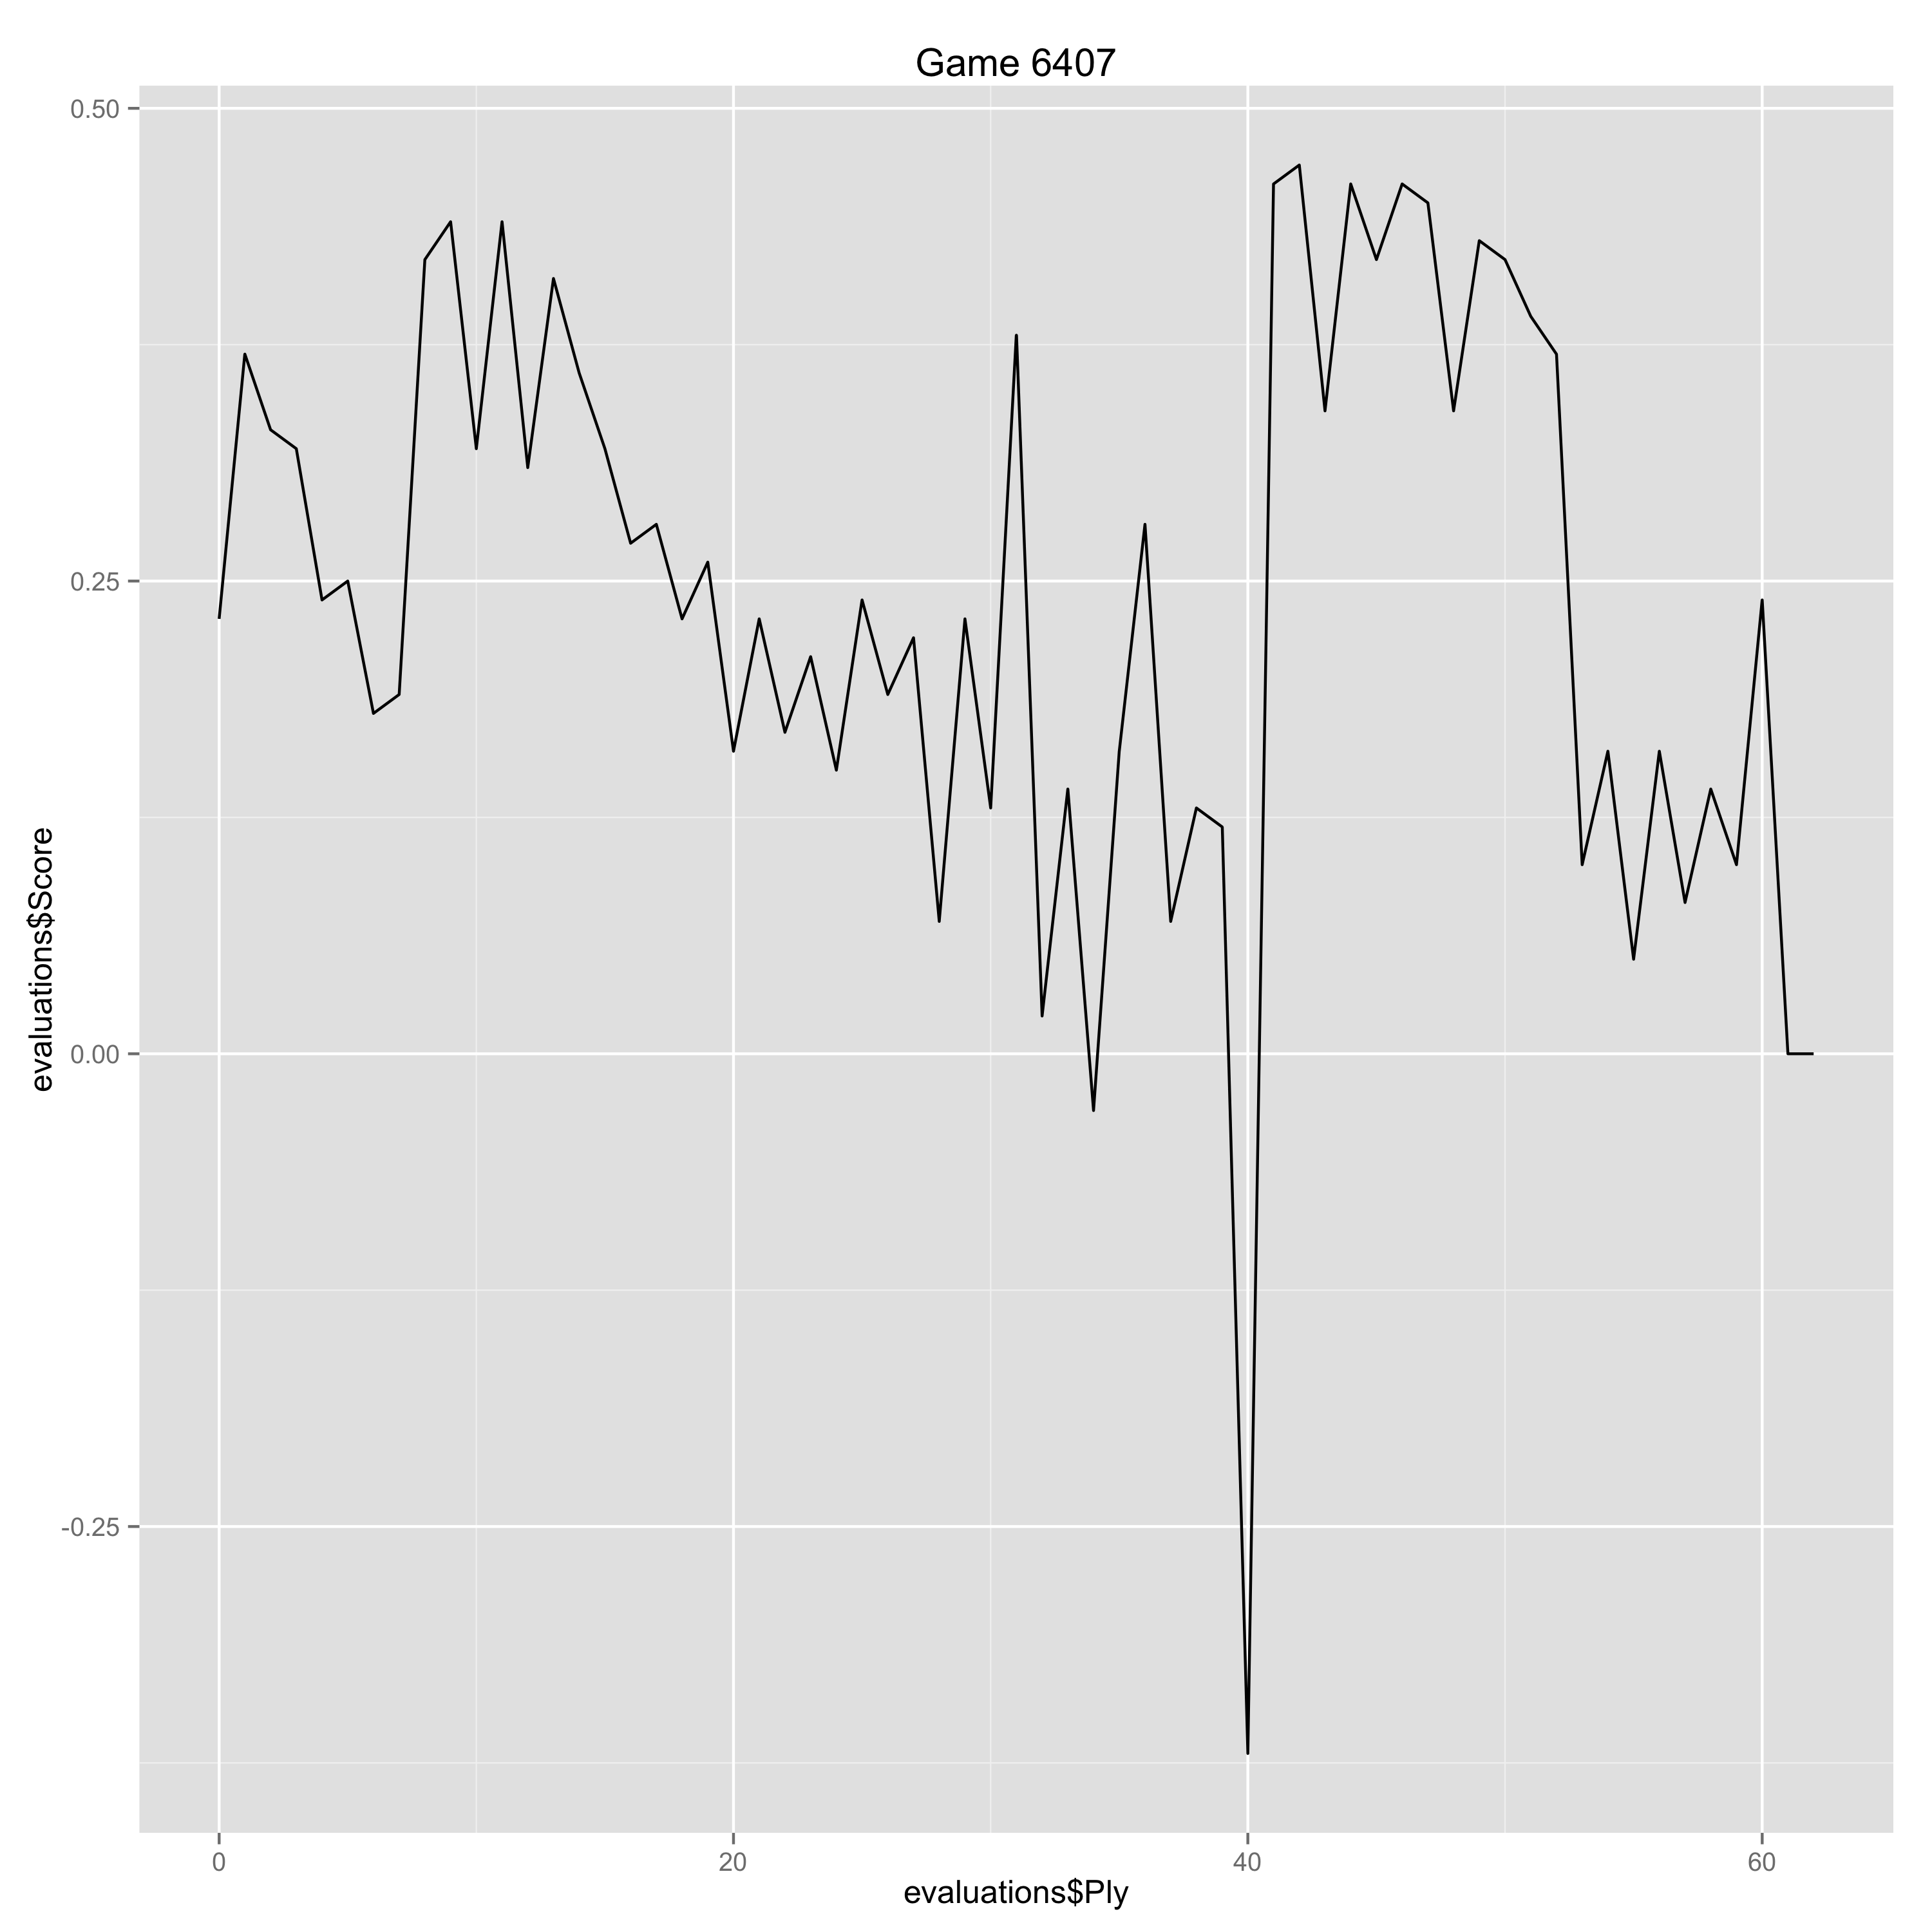

Values plotted in this chart, from the file beside it:
Ply, Move, White, Black, Score, Eval, Comment
0, [1], e4, , 0.23, 0.23, 
1, [1], , c5, 0.37, -0.14, 
2, [2], Nf3, , 0.33, -0.04, 
3, [2], , e6, 0.32, 0.01, 
4, [3], d4, , 0.24, -0.08, 
5, [3], , cxd4, 0.25, -0.01, 
6, [4], Nxd4, , 0.18, -0.07, 
7, [4], , Nc6, 0.19, -0.01, 
8, [5], Nc3, , 0.42, 0.23, 
9, [5], , Qc7, 0.44, -0.02, 
10, [6], Be3, , 0.32, -0.12, 
11, [6], , a6, 0.44, -0.12, 
12, [7], Be2, , 0.31, -0.13, 
13, [7], , Nf6, 0.41, -0.1, 
14, [8], O-O, , 0.36, -0.05, 
15, [8], , Be7, 0.32, 0.04, 
16, [9], f4, , 0.27, -0.05, 
17, [9], , d6, 0.28, -0.01, 
18, [10], Qe1, , 0.23, -0.05, 
19, [10], , O-O, 0.26, -0.03, 
20, [11], Qg3, , 0.16, -0.1, 
21, [11], , Nxd4, 0.23, -0.07, 
22, [12], Bxd4, , 0.17, -0.06, 
23, [12], , b5, 0.21, -0.04, 
24, [13], a3, , 0.15, -0.06, 
25, [13], , Bb7, 0.24, -0.09, 
26, [14], Kh1, , 0.19, -0.05, 
27, [14], , g6, 0.22, -0.03, 
28, [15], f5, , 0.07, -0.15, 
29, [15], , Rae8, 0.23, -0.16, 
30, [16], Rf2, , 0.13, -0.1, 
31, [16], , Bd8, 0.38, -0.25, 
32, [17], Raf1, , 0.02, -0.36, 
33, [17], , Nxe4, 0.14, -0.12, 
34, [18], Nxe4, , -0.03, -0.17, 
35, [18], , Bxe4, 0.16, -0.19, 
36, [19], f6, , 0.28, 0.12, 
37, [19], , Qc6, 0.07, 0.21, 
38, [20], Be3, , 0.13, 0.06, 
39, [20], , Bf5, 0.12, 0.01, 
40, [21], Bg5, , -0.37, -0.49, 
41, [21], , h6, 0.46, -0.83, 
42, [22], Bxh6, , 0.47, 0.01, 
43, [22], , Bxf6, 0.34, 0.13, 
44, [23], Bxf8, , 0.46, 0.12, 
45, [23], , Rxf8, 0.42, 0.04, 
46, [24], c3, , 0.46, 0.04, 
47, [24], , Be5, 0.45, 0.01, 
48, [25], Qe3, , 0.34, -0.11, 
49, [25], , Kg7, 0.43, -0.09, 
50, [26], Kg1, , 0.42, -0.01, 
51, [26], , Be4, 0.39, 0.03, 
52, [27], Bd3, , 0.37, -0.02, 
53, [27], , d5, 0.1, 0.27, 
54, [28], Bxe4, , 0.16, 0.06, 
55, [28], , dxe4, 0.05, 0.11, 
56, [29], Rd2, , 0.16, 0.11, 
57, [29], , f5, 0.08, 0.08, 
58, [30], Re1, , 0.14, 0.06, 
59, [30], , Rf7, 0.1, 0.04, 
... 3 more rows
